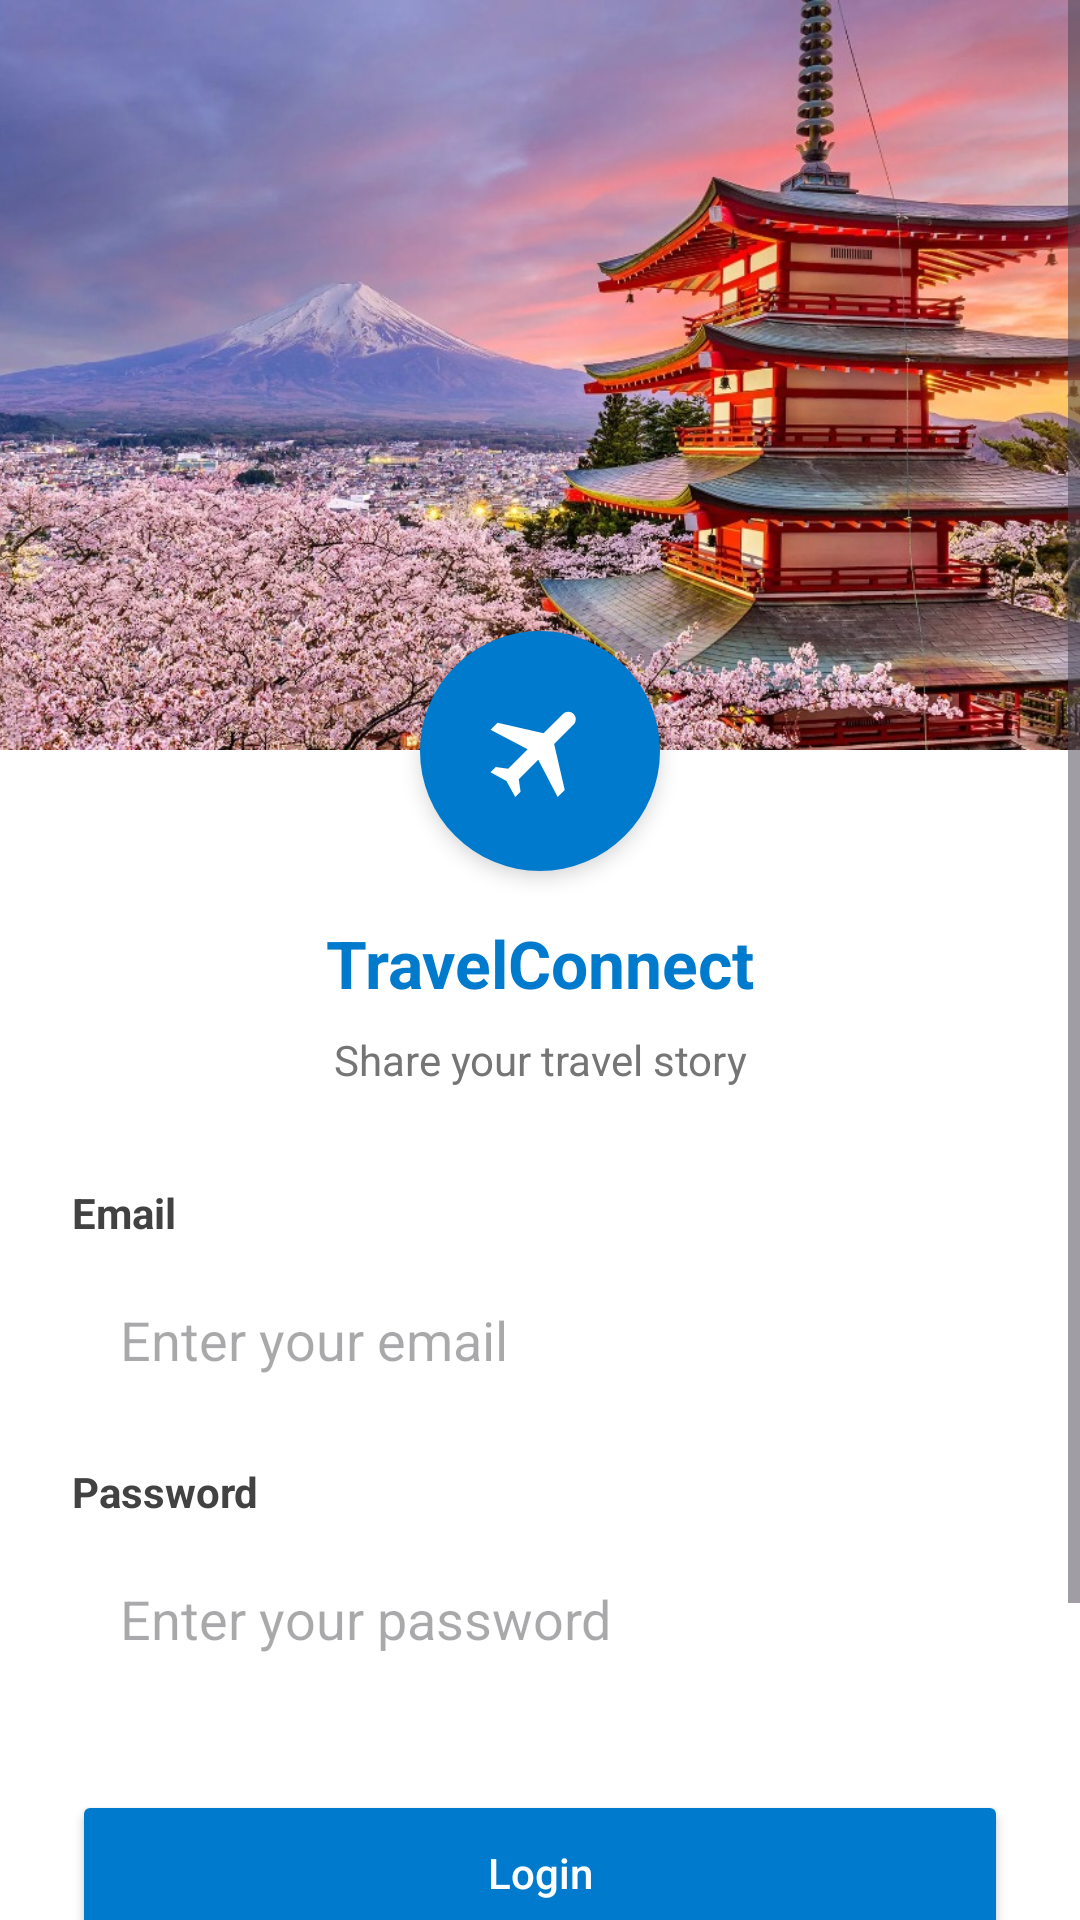

Write the Android layout XML for this screen, with the resource values it uses.
<!-- AndroidManifest.xml: application theme Theme.TravelConnect -->
<!-- res/layout/fragment_login.xml -->
<?xml version="1.0" encoding="utf-8"?>
<ScrollView xmlns:android="http://schemas.android.com/apk/res/android"
    xmlns:app="http://schemas.android.com/apk/res-auto"
    android:layout_width="match_parent"
    android:layout_height="match_parent"
    android:fillViewport="true"
    android:background="@android:color/white">

    <androidx.constraintlayout.widget.ConstraintLayout
        android:layout_width="match_parent"
        android:layout_height="wrap_content"
        android:paddingBottom="48dp">

        <androidx.constraintlayout.widget.Guideline
            android:id="@+id/glStart"
            android:layout_width="wrap_content"
            android:layout_height="wrap_content"
            android:orientation="vertical"
            app:layout_constraintGuide_begin="24dp" />

        <androidx.constraintlayout.widget.Guideline
            android:id="@+id/glEnd"
            android:layout_width="wrap_content"
            android:layout_height="wrap_content"
            android:orientation="vertical"
            app:layout_constraintGuide_end="24dp" />

        
        <ImageView
            android:id="@+id/ivHeaderBg"
            android:layout_width="0dp"
            android:layout_height="250dp"
            android:scaleType="centerCrop"
            android:src="@drawable/bg_login" 
            app:layout_constraintTop_toTopOf="parent"
            app:layout_constraintStart_toStartOf="parent"
            app:layout_constraintEnd_toEndOf="parent" />

        <ImageView
            android:id="@+id/ivLogo"
            android:layout_width="80dp"
            android:layout_height="80dp"
            android:src="@drawable/ic_airplane"
            android:background="@drawable/bg_circle_logo"
            android:padding="20dp"
            android:elevation="4dp"
            app:layout_constraintTop_toBottomOf="@id/ivHeaderBg"
            app:layout_constraintStart_toStartOf="parent"
            app:layout_constraintEnd_toEndOf="parent"
            android:layout_marginTop="-40dp"/>

        <TextView
            android:id="@+id/tvAppTitle"
            android:layout_width="wrap_content"
            android:layout_height="wrap_content"
            android:text="TravelConnect"
            android:textSize="22sp"
            android:textColor="#007ACC"
            android:textStyle="bold"
            android:layout_marginTop="16dp"
            app:layout_constraintTop_toBottomOf="@id/ivLogo"
            app:layout_constraintStart_toStartOf="parent"
            app:layout_constraintEnd_toEndOf="parent" />

        <TextView
            android:id="@+id/tvSubtitle"
            android:layout_width="wrap_content"
            android:layout_height="wrap_content"
            android:text="Share your travel story"
            android:textSize="14sp"
            android:textColor="#757575"
            android:layout_marginTop="8dp"
            app:layout_constraintTop_toBottomOf="@id/tvAppTitle"
            app:layout_constraintStart_toStartOf="parent"
            app:layout_constraintEnd_toEndOf="parent" />

        
        <TextView
            android:id="@+id/tvEmailLabel"
            android:layout_width="wrap_content"
            android:layout_height="wrap_content"
            android:text="Email"
            android:textColor="#424242"
            android:textStyle="bold"
            android:layout_marginTop="32dp"
            app:layout_constraintTop_toBottomOf="@id/tvSubtitle"
            app:layout_constraintStart_toStartOf="@id/glStart" />

        <EditText
            android:id="@+id/etEmail"
            android:layout_width="0dp"
            android:layout_height="50dp"
            android:background="@drawable/bg_rounded_edittext"
            android:hint="Enter your email"
            android:inputType="textEmailAddress"
            android:paddingHorizontal="16dp"
            android:layout_marginTop="8dp"
            app:layout_constraintTop_toBottomOf="@id/tvEmailLabel"
            app:layout_constraintStart_toStartOf="@id/glStart"
            app:layout_constraintEnd_toEndOf="@id/glEnd" />

        
        <TextView
            android:id="@+id/tvPasswordLabel"
            android:layout_width="wrap_content"
            android:layout_height="wrap_content"
            android:text="Password"
            android:textColor="#424242"
            android:textStyle="bold"
            android:layout_marginTop="16dp"
            app:layout_constraintTop_toBottomOf="@id/etEmail"
            app:layout_constraintStart_toStartOf="@id/glStart" />

        <EditText
            android:id="@+id/etPassword"
            android:layout_width="0dp"
            android:layout_height="50dp"
            android:background="@drawable/bg_rounded_edittext"
            android:hint="Enter your password"
            android:inputType="textPassword"
            android:paddingHorizontal="16dp"
            android:layout_marginTop="8dp"
            app:layout_constraintTop_toBottomOf="@id/tvPasswordLabel"
            app:layout_constraintStart_toStartOf="@id/glStart"
            app:layout_constraintEnd_toEndOf="@id/glEnd" />

        
        <Button
            android:id="@+id/btnLogin"
            android:layout_width="0dp"
            android:layout_height="55dp"
            android:text="Login"
            android:textAllCaps="false"
            android:backgroundTint="#007ACC"
            android:textColor="@android:color/white"
            android:layout_marginTop="32dp"
            app:cornerRadius="8dp"
            app:layout_constraintTop_toBottomOf="@id/etPassword"
            app:layout_constraintStart_toStartOf="@id/glStart"
            app:layout_constraintEnd_toEndOf="@id/glEnd" />

        <Button
            android:id="@+id/btnGoToRegister"
            android:layout_width="0dp"
            android:layout_height="55dp"
            android:text="Sign Up"
            android:textAllCaps="false"
            android:backgroundTint="@android:color/white"
            android:textColor="#007ACC"
            android:layout_marginTop="12dp"
            app:strokeColor="#007ACC"
            app:strokeWidth="1dp"
            app:cornerRadius="8dp"
            app:layout_constraintTop_toBottomOf="@id/btnLogin"
            app:layout_constraintStart_toStartOf="@id/glStart"
            app:layout_constraintEnd_toEndOf="@id/glEnd" />

        <ProgressBar
            android:id="@+id/progressBar"
            android:layout_width="wrap_content"
            android:layout_height="wrap_content"
            android:visibility="gone"
            android:indeterminateTint="#007ACC"
            app:layout_constraintTop_toTopOf="parent"
            app:layout_constraintBottom_toBottomOf="parent"
            app:layout_constraintStart_toStartOf="parent"
            app:layout_constraintEnd_toEndOf="parent" />

    </androidx.constraintlayout.widget.ConstraintLayout>
</ScrollView>
<!-- resources referenced by this layout -->
<resources>
  <!-- drawable bg_circle_logo (drawable) -->
  <?xml version="1.0" encoding="utf-8"?>
  <shape xmlns:android="http://schemas.android.com/apk/res/android"
      android:shape="oval">
      <solid android:color="#007ACC"/>
  </shape>
  <!-- drawable bg_login: jpg bitmap (drawable, 240932 bytes) -->
  <!-- drawable ic_airplane (drawable) -->
  <vector xmlns:android="http://schemas.android.com/apk/res/android"
      android:width="120dp"
      android:height="120dp"
      android:viewportWidth="24.0"
      android:viewportHeight="24.0"
      android:tint="#FFFFFF">
      <group 
          android:rotation="45" 
          android:pivotX="12" 
          android:pivotY="12">
          <path
              android:fillColor="#FFFFFF"
              android:pathData="M21,16v-2l-8,-5V3.5C13,2.67 12.33,2 11.5,2S10,2.67 10,3.5V9l-8,5v2l8,-2.5V19l-2,1.5V22l3.5,-1 3.5,1v-1.5L13,19v-5.5L21,16z"/>
      </group>
  </vector>
  <style name="Theme.TravelConnect" parent="Base.Theme.TravelConnect" />
  <style name="Base.Theme.TravelConnect" parent="Theme.Material3.DayNight.NoActionBar">
          <item name="colorPrimary">@color/colorPrimary</item>
          <item name="colorPrimaryVariant">@color/colorPrimaryVariant</item>
          <item name="colorSecondary">@color/colorSecondary</item>
          <item name="colorError">@color/colorError</item>
          <item name="android:colorBackground">@color/colorBackground</item>
      </style>
  <color name="colorPrimary">#1565C0</color>
  <color name="colorPrimaryVariant">#1E88E5</color>
  <color name="colorSecondary">#FFA000</color>
  <color name="colorError">#D32F2F</color>
  <color name="colorBackground">#F5F5F5</color>
</resources>
